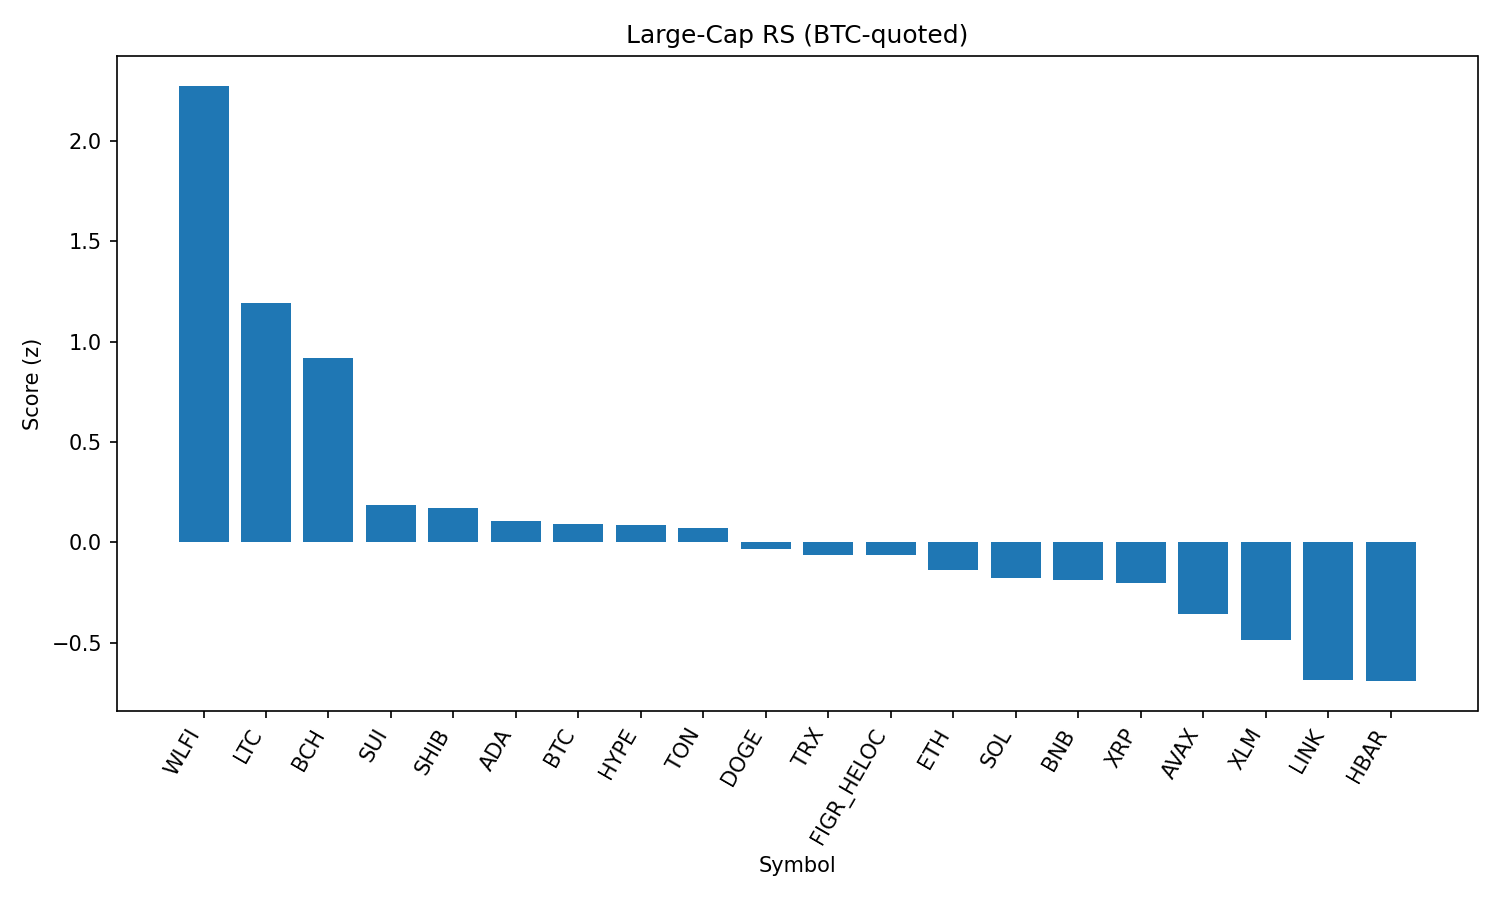

Values plotted in this chart, from the file beside it:
rank, name, symbol, price_btc, price_usd, pct_1h_btc, pct_24h_btc, pct_7d_btc, market_cap_rank, market_cap_usd, volume_usd, score
1, World Liberty Financial, WLFI, 2.15e-06, 0.2376, 0.3198, 29.45, 0.0, 33, 6509617919, 1289074940, 2.275
2, Litecoin, LTC, 0.001027, 113.5, 0.539, 2.123, 0.4585, 28, 8659462155, 288539436, 1.193
3, Bitcoin Cash, BCH, 0.00542, 599.3, 0.3586, -1.695, 7.354, 20, 11941641925, 406091134, 0.9203
4, Sui, SUI, 3.053e-05, 3.38, 0.07616, 0.1505, -0.07612, 19, 12047671205, 436093866, 0.1857
5, Shiba Inu, SHIB, 1.1196e-10, 1.238e-05, 0.09251, 0.7491, -2.009, 31, 7292812409, 107854973, 0.1697
6, Cardano, ADA, 7.47e-06, 0.8259, 0.07725, 0.2885, -2.311, 11, 30128309881, 530081653, 0.1051
7, Bitcoin, BTC, 1.0, 110542, 0.0, 0.0, 0.0, 1, 2201427680153, 19507151490, 0.09044
8, Hyperliquid, HYPE, 0.000422, 46.66, -0.009559, -0.5907, 2.53, 17, 12633958775, 177570887, 0.08683
9, Toncoin, TON, 2.791e-05, 3.09, 0.07984, 0.4009, -3.315, 30, 7925839719, 98788616, 0.07338
10, Dogecoin, DOGE, 1.96e-06, 0.2169, -0.005377, 0.6762, -2.505, 9, 32695030912, 974762718, -0.03563
11, TRON, TRX, 2.97e-06, 0.3284, 0.07653, -0.6011, -5.345, 10, 31073529442, 1952177705, -0.06136
12, Figure Heloc, FIGR_HELOC, 9.04e-06, 1.0, -0.01684, -0.3199, -1.238, 18, 12245407396, 18860, -0.06581
13, Ethereum, ETH, 0.0388, 4290, 9.846142816637253e-05, -0.08813, -5.417, 2, 517627284317, 14355029714, -0.1371
14, Solana, SOL, 0.001832, 202.6, -0.07521, 0.2571, -2.434, 6, 109728030673, 2882175119, -0.1785
15, BNB, BNB, 0.007827, 865.3, -0.1278, 0.9579, -0.9503, 5, 120416883920, 908659269, -0.1892
16, XRP, XRP, 2.551e-05, 2.82, -0.087, 0.348, -2.462, 4, 168111745073, 1661431995, -0.2032
17, Avalanche, AVAX, 0.0002222, 24.57, -0.2775, 1.522, 1.182, 23, 10377540120, 260985531, -0.3583
18, Stellar, XLM, 3.23e-06, 0.3568, -0.2086, -0.02105, -3.043, 22, 11317340965, 86131896, -0.4855
19, Chainlink, LINK, 0.0002018, 22.31, -0.2376, 0.744, -7.781, 13, 15127526578, 472163138, -0.6885
20, Hedera, HBAR, 1.98e-06, 0.2191, -0.3152, 1.316, -4.978, 25, 9291733933, 96861441, -0.692
21, Cronos, CRO, 2.39e-06, 0.2638, -0.7844, -3.035, -10.97, 26, 8848122503, 75320035, -2.065
